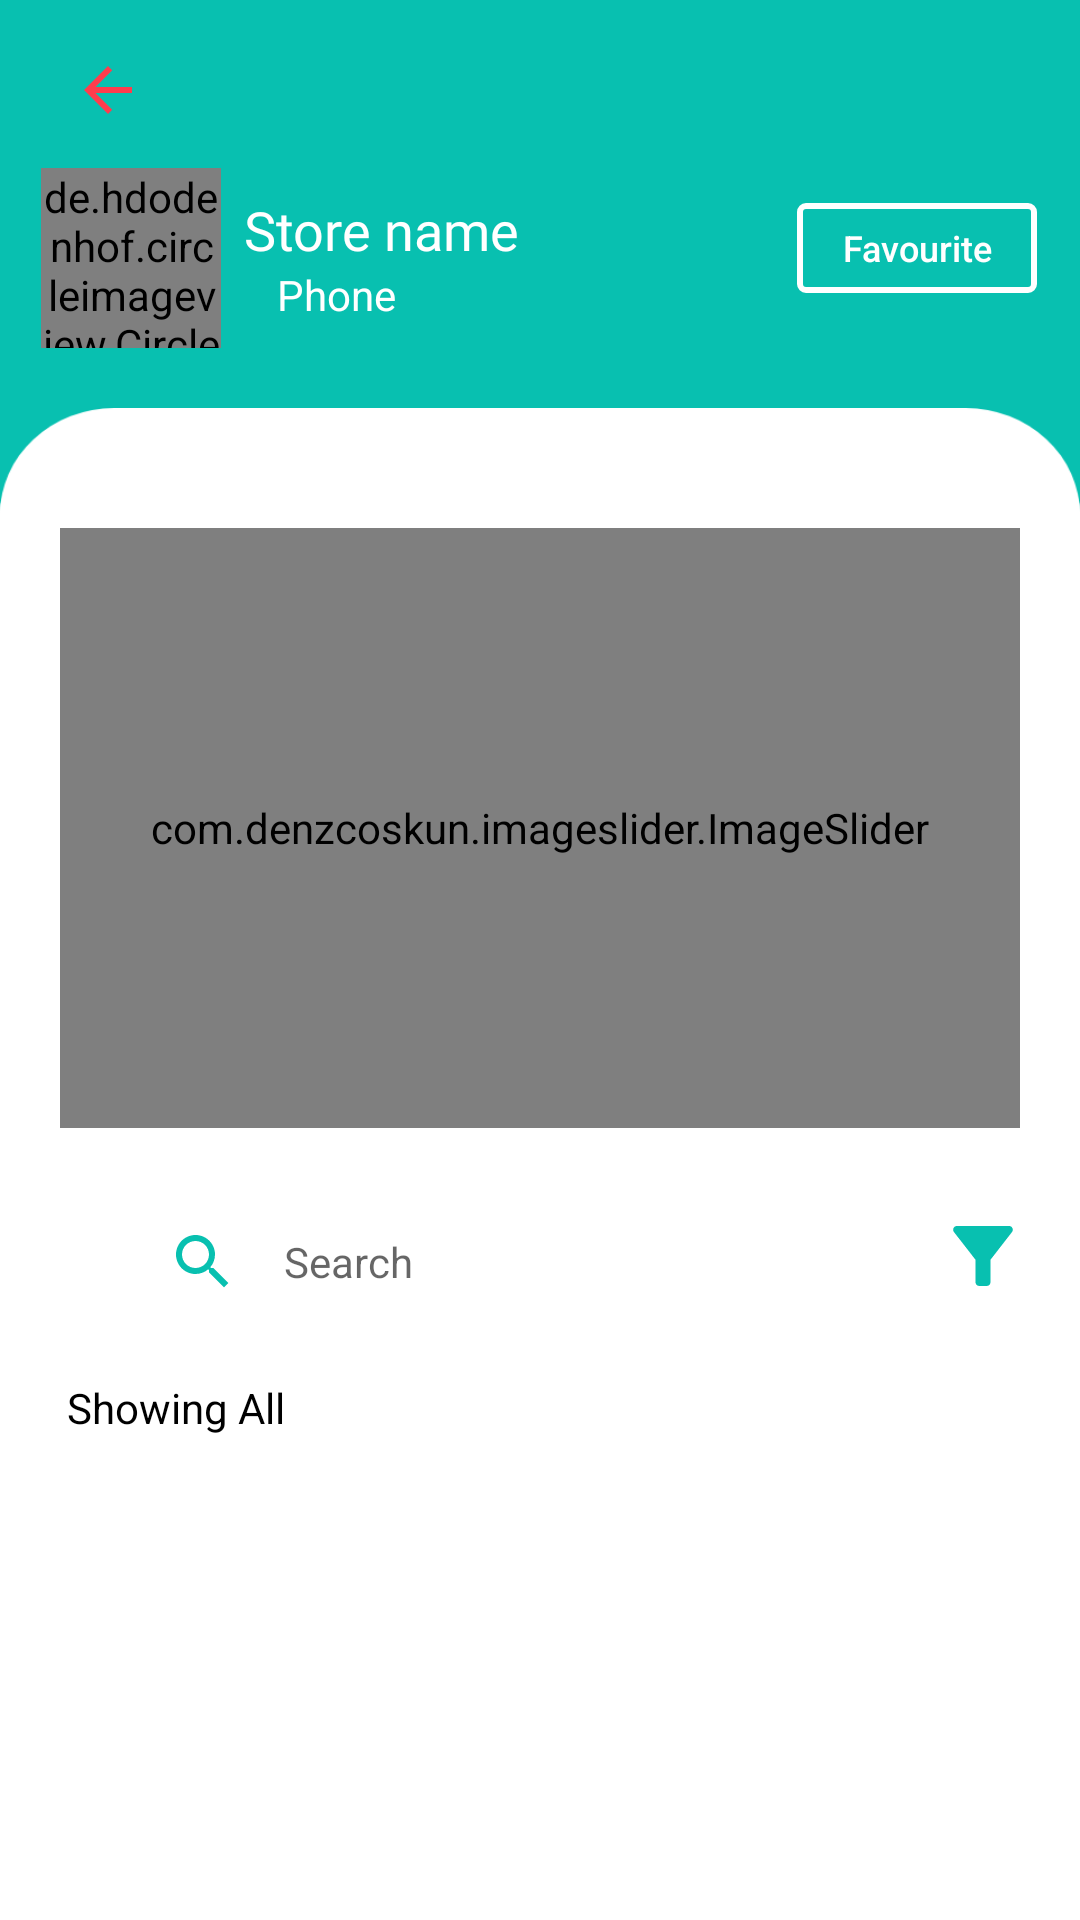

Layout XML and referenced resources for this Android screen:
<!-- AndroidManifest.xml: application theme Theme.MarketingApplication -->
<!-- res/layout/activity_shop_details.xml -->
<?xml version="1.0" encoding="utf-8"?>
<androidx.constraintlayout.widget.ConstraintLayout xmlns:android="http://schemas.android.com/apk/res/android"
    xmlns:app="http://schemas.android.com/apk/res-auto"
    xmlns:tools="http://schemas.android.com/tools"
    android:layout_width="match_parent"
    android:layout_height="match_parent"
    android:background="@color/green"
    tools:context=".ShopDetailsActivity">

    <androidx.appcompat.widget.Toolbar
        android:id="@+id/toolbar"
        android:layout_width="match_parent"
        android:layout_height="wrap_content"
        android:background="@color/green"
        app:popupTheme="@style/ThemeOverlay.PopupTheme"
        android:theme="?attr/actionBarTheme"
        app:layout_constraintEnd_toEndOf="parent"
        app:layout_constraintStart_toStartOf="parent"
        app:layout_constraintTop_toTopOf="parent" >

        <ImageButton
            android:id="@+id/IB_Undo"
            android:layout_width="40dp"
            android:layout_height="40dp"
            android:layout_marginTop="10dp"
            android:layout_marginEnd="350dp"
            android:background="@null"
            android:src="@drawable/ic_baseline_arrow_back_24"
            tools:ignore="SpeakableTextPresentCheck" />

    </androidx.appcompat.widget.Toolbar>

    <de.hdodenhof.circleimageview.CircleImageView
        android:id="@+id/IV_ShopImage"
        android:layout_width="60dp"
        android:layout_height="60dp"
        android:layout_marginTop="56dp"
        android:src="@drawable/ic_person"
        app:civ_border_color="@color/white"
        app:civ_border_width="1dp"
        app:layout_constraintEnd_toEndOf="parent"
        app:layout_constraintHorizontal_bias="0.045"
        app:layout_constraintStart_toStartOf="parent"
        app:layout_constraintTop_toTopOf="parent" />

    












    <TextView
        android:id="@+id/TV_Welcome"
        style="@style/TextAppearance.AppCompat.Title"
        android:layout_width="wrap_content"
        android:layout_height="wrap_content"
        android:text="Store name"
        android:textColor="@color/white"
        android:textSize="18sp"
        android:fontFamily="@font/montserratbold"
        app:layout_constraintBottom_toBottomOf="@+id/IV_ShopImage"
        app:layout_constraintEnd_toEndOf="parent"
        app:layout_constraintHorizontal_bias="0.04"
        app:layout_constraintStart_toEndOf="@+id/IV_ShopImage"
        app:layout_constraintTop_toTopOf="@+id/IV_ShopImage"
        app:layout_constraintVertical_bias="0.233" />

    <TextView
        android:id="@+id/TV_ShopPhone"
        android:layout_width="wrap_content"
        android:layout_height="wrap_content"
        android:text="Phone"
        android:textColor="@color/white"
        android:textSize="14sp"
        app:layout_constraintEnd_toStartOf="@+id/BTN_Fav"
        app:layout_constraintHorizontal_bias="0.123"
        app:layout_constraintStart_toEndOf="@+id/IV_ShopImage"
        app:layout_constraintTop_toBottomOf="@id/TV_Welcome" />

    <androidx.appcompat.widget.AppCompatButton
        android:id="@+id/BTN_Fav"
        android:layout_width="80dp"
        android:layout_height="30dp"
        android:text="Favourite"
        android:textAllCaps="false"
        android:textSize="12sp"
        android:textColor="@color/white"
        android:background="@drawable/shape_rect05"
        app:layout_constraintBottom_toBottomOf="@+id/TV_ShopPhone"
        app:layout_constraintEnd_toEndOf="parent"
        app:layout_constraintHorizontal_bias="0.949"
        app:layout_constraintStart_toStartOf="parent"
        app:layout_constraintTop_toBottomOf="@+id/toolbar"
        app:layout_constraintVertical_bias="0.538" />








































    <ScrollView
        android:layout_width="match_parent"
        android:layout_height="0dp"
        android:layout_marginTop="20dp"
        android:background="@drawable/bgn_bottom"
        app:layout_constraintBottom_toBottomOf="parent"
        app:layout_constraintEnd_toEndOf="parent"
        app:layout_constraintHorizontal_bias="0.0"
        app:layout_constraintStart_toStartOf="parent"
        app:layout_constraintTop_toBottomOf="@+id/IV_ShopImage"
        app:layout_constraintVertical_bias="1.0">

        <androidx.constraintlayout.widget.ConstraintLayout
            android:id="@+id/CL_Product"
            android:layout_width="match_parent"
            android:layout_height="0dp"
            android:background="@drawable/bgn_bottom"
            android:layout_marginTop="10dp"
            app:layout_constraintBottom_toBottomOf="parent"
            app:layout_constraintEnd_toEndOf="parent"
            app:layout_constraintHorizontal_bias="0.0"
            app:layout_constraintStart_toStartOf="parent"
            app:layout_constraintTop_toBottomOf="@+id/IV_ShopImage"
            app:layout_constraintVertical_bias="1.0">


            <com.denzcoskun.imageslider.ImageSlider
                android:id="@+id/image_slider"
                android:layout_width="match_parent"
                android:layout_height="200dp"
                android:layout_marginStart="20dp"
                android:layout_marginEnd="20dp"
                android:layout_marginTop="30dp"
                app:iss_auto_cycle="true"
                app:iss_delay="60"
                app:iss_period="1000"
                app:layout_constraintEnd_toEndOf="parent"
                app:layout_constraintStart_toStartOf="parent"
                app:layout_constraintTop_toTopOf="parent" />

            <EditText
                android:id="@+id/ET_Search"
                android:layout_width="290dp"
                android:layout_height="45dp"
                android:layout_marginStart="5dp"
                android:layout_marginTop="15dp"
                android:background="@drawable/shape_search"
                android:drawableStart="@drawable/ic_baseline_search_24"
                android:drawablePadding="15dp"
                android:elevation="4dp"
                android:hint="Search"
                android:minHeight="48dp"
                android:paddingStart="20dp"
                android:paddingTop="15dp"
                android:paddingBottom="10dp"
                android:textSize="14sp"
                app:layout_constraintBottom_toBottomOf="parent"
                app:layout_constraintEnd_toEndOf="parent"
                app:layout_constraintHorizontal_bias="0.474"
                app:layout_constraintStart_toStartOf="parent"
                app:layout_constraintTop_toBottomOf="@id/image_slider"
                app:layout_constraintVertical_bias="0.078"
                app:layout_constraintWidth_percent=".7" />

            <ImageButton
                android:id="@+id/BTN_FilterProduct"
                android:layout_width="30dp"
                android:layout_height="30dp"
                android:background="@null"
                android:scaleType="fitXY"
                android:src="@drawable/ic_baseline_filter_alt_24"
                app:layout_constraintBottom_toBottomOf="@+id/ET_Search"
                app:layout_constraintEnd_toEndOf="parent"
                app:layout_constraintHorizontal_bias="0.947"
                app:layout_constraintStart_toStartOf="parent"
                app:layout_constraintTop_toTopOf="@+id/ET_Search"
                app:layout_constraintVertical_bias="0.533" />

            <TextView
                android:id="@+id/TV_FilteredProducts"
                android:layout_width="wrap_content"
                android:layout_height="wrap_content"
                android:layout_marginTop="64dp"
                android:text="Showing All"
                android:textColor="@color/black"
                app:layout_constraintBottom_toTopOf="@+id/RV_Products"
                app:layout_constraintEnd_toEndOf="parent"
                app:layout_constraintHorizontal_bias="0.078"
                app:layout_constraintStart_toStartOf="parent"
                app:layout_constraintTop_toTopOf="@+id/ET_Search"
                app:layout_constraintVertical_bias="0.0" />

            <androidx.recyclerview.widget.RecyclerView
                android:id="@+id/RV_Products"
                android:layout_width="340dp"
                android:layout_height="wrap_content"
                android:layout_below="@id/ET_Search"
                android:layout_centerHorizontal="true"
                android:layout_marginTop="56dp"
                app:layoutManager="androidx.recyclerview.widget.GridLayoutManager"
                app:layout_constraintEnd_toEndOf="parent"
                app:layout_constraintHorizontal_bias="0.471"
                app:layout_constraintStart_toStartOf="parent"
                app:layout_constraintTop_toBottomOf="@+id/ET_Search"
                tools:listitem="@layout/row_product" />

        </androidx.constraintlayout.widget.ConstraintLayout>
    </ScrollView>















</androidx.constraintlayout.widget.ConstraintLayout>
<!-- res/layout/row_product.xml (included above) -->
<?xml version="1.0" encoding="utf-8"?>
<androidx.cardview.widget.CardView xmlns:android="http://schemas.android.com/apk/res/android"
    android:layout_width="match_parent"
    android:layout_height="200dp"
    xmlns:app="http://schemas.android.com/apk/res-auto"
    android:layout_marginBottom="1dp"
    app:cardElevation="3dp"
    app:contentPadding="5dp"
    app:cardCornerRadius="3dp"
    app:cardUseCompatPadding="true">

    <RelativeLayout
        android:layout_width="match_parent"
        android:layout_height="wrap_content"
        android:layout_margin="5dp">

        <ImageView
            android:id="@+id/IV_ModelProdImage"
            android:layout_width="match_parent"
            android:layout_height="120dp"
            android:layout_centerHorizontal="true"
            android:adjustViewBounds="true"
            android:scaleType="fitCenter"
            android:src="@drawable/ic_baseline_store_24" />

        <TextView
            android:id="@+id/TV_ModelProdName"
            android:layout_width="wrap_content"
            android:layout_height="wrap_content"
            android:layout_below="@id/IV_ModelProdImage"
            android:text="Name"
            android:textSize="12sp"
            android:fontFamily="@font/montserratbold"
            android:textStyle="bold"
            android:textColor="@color/black" />

        <TextView
            android:id="@+id/TV_ModelDiscountedPrice"
            android:layout_width="wrap_content"
            android:layout_height="wrap_content"
            android:layout_marginEnd="10dp"
            android:layout_below="@+id/TV_ModelProdName"
            android:text="RM10.00"
            android:textSize="12sp"
            android:textColor="@color/red"/>

        <TextView
            android:id="@+id/TV_ModelOriginalPrice"
            android:layout_width="wrap_content"
            android:layout_height="wrap_content"
            android:layout_below="@id/TV_ModelProdName"
            android:layout_toEndOf="@id/TV_ModelDiscountedPrice"
            android:text="RM10.00"
            android:textSize="12sp"
            android:textColor="@color/red" />


        <TextView
            android:id="@+id/TV_DiscountNote"
            android:layout_width="wrap_content"
            android:layout_height="wrap_content"
            android:background="@drawable/shape_rect05"
            android:padding="2dp"
            android:layout_marginTop="1dp"
            android:text="10% OFF"
            android:textColor="@color/green"
            android:textSize="10dp" />
















        <CheckBox
            android:id="@+id/CB_Favorite"
            android:layout_width="25dp"
            android:layout_height="20dp"
            android:layout_alignRight="@+id/TV_DiscountNote"
            android:background="@drawable/fav_checkbox_selector"
            android:layout_alignParentEnd="true"
            android:layout_marginEnd="0dp"
            android:layout_marginRight="-341dp"
            android:button="@null"
            android:visibility="visible"/>


        


















    </RelativeLayout>

</androidx.cardview.widget.CardView>
<!-- resources referenced by this layout -->
<resources>
  <color name="black">#FF000000</color>
  <color name="green">#08C0B0</color>
  <color name="red">#F75353</color>
  <color name="white">#FFFFFFFF</color>
  <!-- drawable fav_checkbox_selector (drawable) -->
  <?xml version="1.0" encoding="utf-8"?>
  <selector xmlns:android="http://schemas.android.com/apk/res/android">
  
      <item android:drawable="@drawable/ic_baseline_favorite_24" android:state_checked="true"/>
      <item android:drawable="@drawable/ic_baseline_favorite_default_24" android:state_checked="false"/>
      <item android:drawable="@drawable/ic_baseline_favorite_default_24"/>
  
  </selector>
  <!-- drawable ic_baseline_arrow_back_24 (drawable) -->
  <vector android:autoMirrored="true" android:height="24dp"
      android:tint="#FF3C4D" android:viewportHeight="24"
      android:viewportWidth="24" android:width="24dp" xmlns:android="http://schemas.android.com/apk/res/android">
      <path android:fillColor="@android:color/white" android:pathData="M20,11H7.83l5.59,-5.59L12,4l-8,8 8,8 1.41,-1.41L7.83,13H20v-2z"/>
  </vector>
  <!-- drawable ic_baseline_filter_alt_24 (drawable) -->
  <vector android:height="24dp" android:tint="#08C0B0"
      android:viewportHeight="24" android:viewportWidth="24"
      android:width="24dp" xmlns:android="http://schemas.android.com/apk/res/android">
      <path android:fillColor="@android:color/white" android:pathData="M4.25,5.61C6.27,8.2 10,13 10,13v6c0,0.55 0.45,1 1,1h2c0.55,0 1,-0.45 1,-1v-6c0,0 3.72,-4.8 5.74,-7.39C20.25,4.95 19.78,4 18.95,4H5.04C4.21,4 3.74,4.95 4.25,5.61z"/>
  </vector>
  <!-- drawable ic_baseline_store_24 (drawable) -->
  <vector android:height="24dp" android:tint="#08C0B0"
      android:viewportHeight="24" android:viewportWidth="24"
      android:width="24dp" xmlns:android="http://schemas.android.com/apk/res/android">
      <path android:fillColor="@android:color/white" android:pathData="M20,4L4,4v2h16L20,4zM21,14v-2l-1,-5L4,7l-1,5v2h1v6h10v-6h4v6h2v-6h1zM12,18L6,18v-4h6v4z"/>
  </vector>
  <!-- drawable ic_person (drawable) -->
  <vector android:height="20dp" android:tint="#EAEAF5"
      android:viewportHeight="24" android:viewportWidth="24"
      android:width="20dp" xmlns:android="http://schemas.android.com/apk/res/android">
      <path android:fillColor="@android:color/white" android:pathData="M12,12c2.21,0 4,-1.79 4,-4s-1.79,-4 -4,-4 -4,1.79 -4,4 1.79,4 4,4zM12,14c-2.67,0 -8,1.34 -8,4v2h16v-2c0,-2.66 -5.33,-4 -8,-4z"/>
  </vector>
  <!-- drawable shape_rect01 (drawable) -->
  <?xml version="1.0" encoding="utf-8"?>
  <shape xmlns:android="http://schemas.android.com/apk/res/android"
      android:shape="rectangle">
  
      <solid android:color="#FFFFFF"/>
      <corners android:radius="200dp"/>
  
      <stroke android:color="#EAEAF5"
          android:width="1dp"/>
  
  
  </shape>
  <!-- drawable shape_rect05 (drawable) -->
  <?xml version="1.0" encoding="utf-8"?>
  <shape android:shape="rectangle" xmlns:android="http://schemas.android.com/apk/res/android">
  
      <solid android:color="@color/transparent"/>
  
      <corners android:radius="2dp"/>
  
      <stroke android:color="@color/white"
          android:width="2dp"/>
  
  </shape>
  <!-- drawable shape_red (drawable) -->
  <?xml version="1.0" encoding="utf-8"?>
  <shape xmlns:android="http://schemas.android.com/apk/res/android"
      android:shape="rectangle">
  
      <solid android:color="#F75353"/>
      <corners android:radius="200dp"/>
  
  
  
  
  </shape>
  <style name="ThemeOverlay.PopupTheme" parent="Theme.AppCompat.Light">
          //Background color
          <item name="android:colorBackground">@color/white</item>
  
          //Text color
          <item name="android:actionMenuTextColor">@color/black</item>
  
      </style>
  <color name="transparent">#00FFFFFF</color>
  <color name="purple_500">#FF6200EE</color>
  <color name="purple_700">#FF3700B3</color>
  <color name="teal_200">#FF03DAC5</color>
  <color name="teal_700">#FF018786</color>
</resources>
